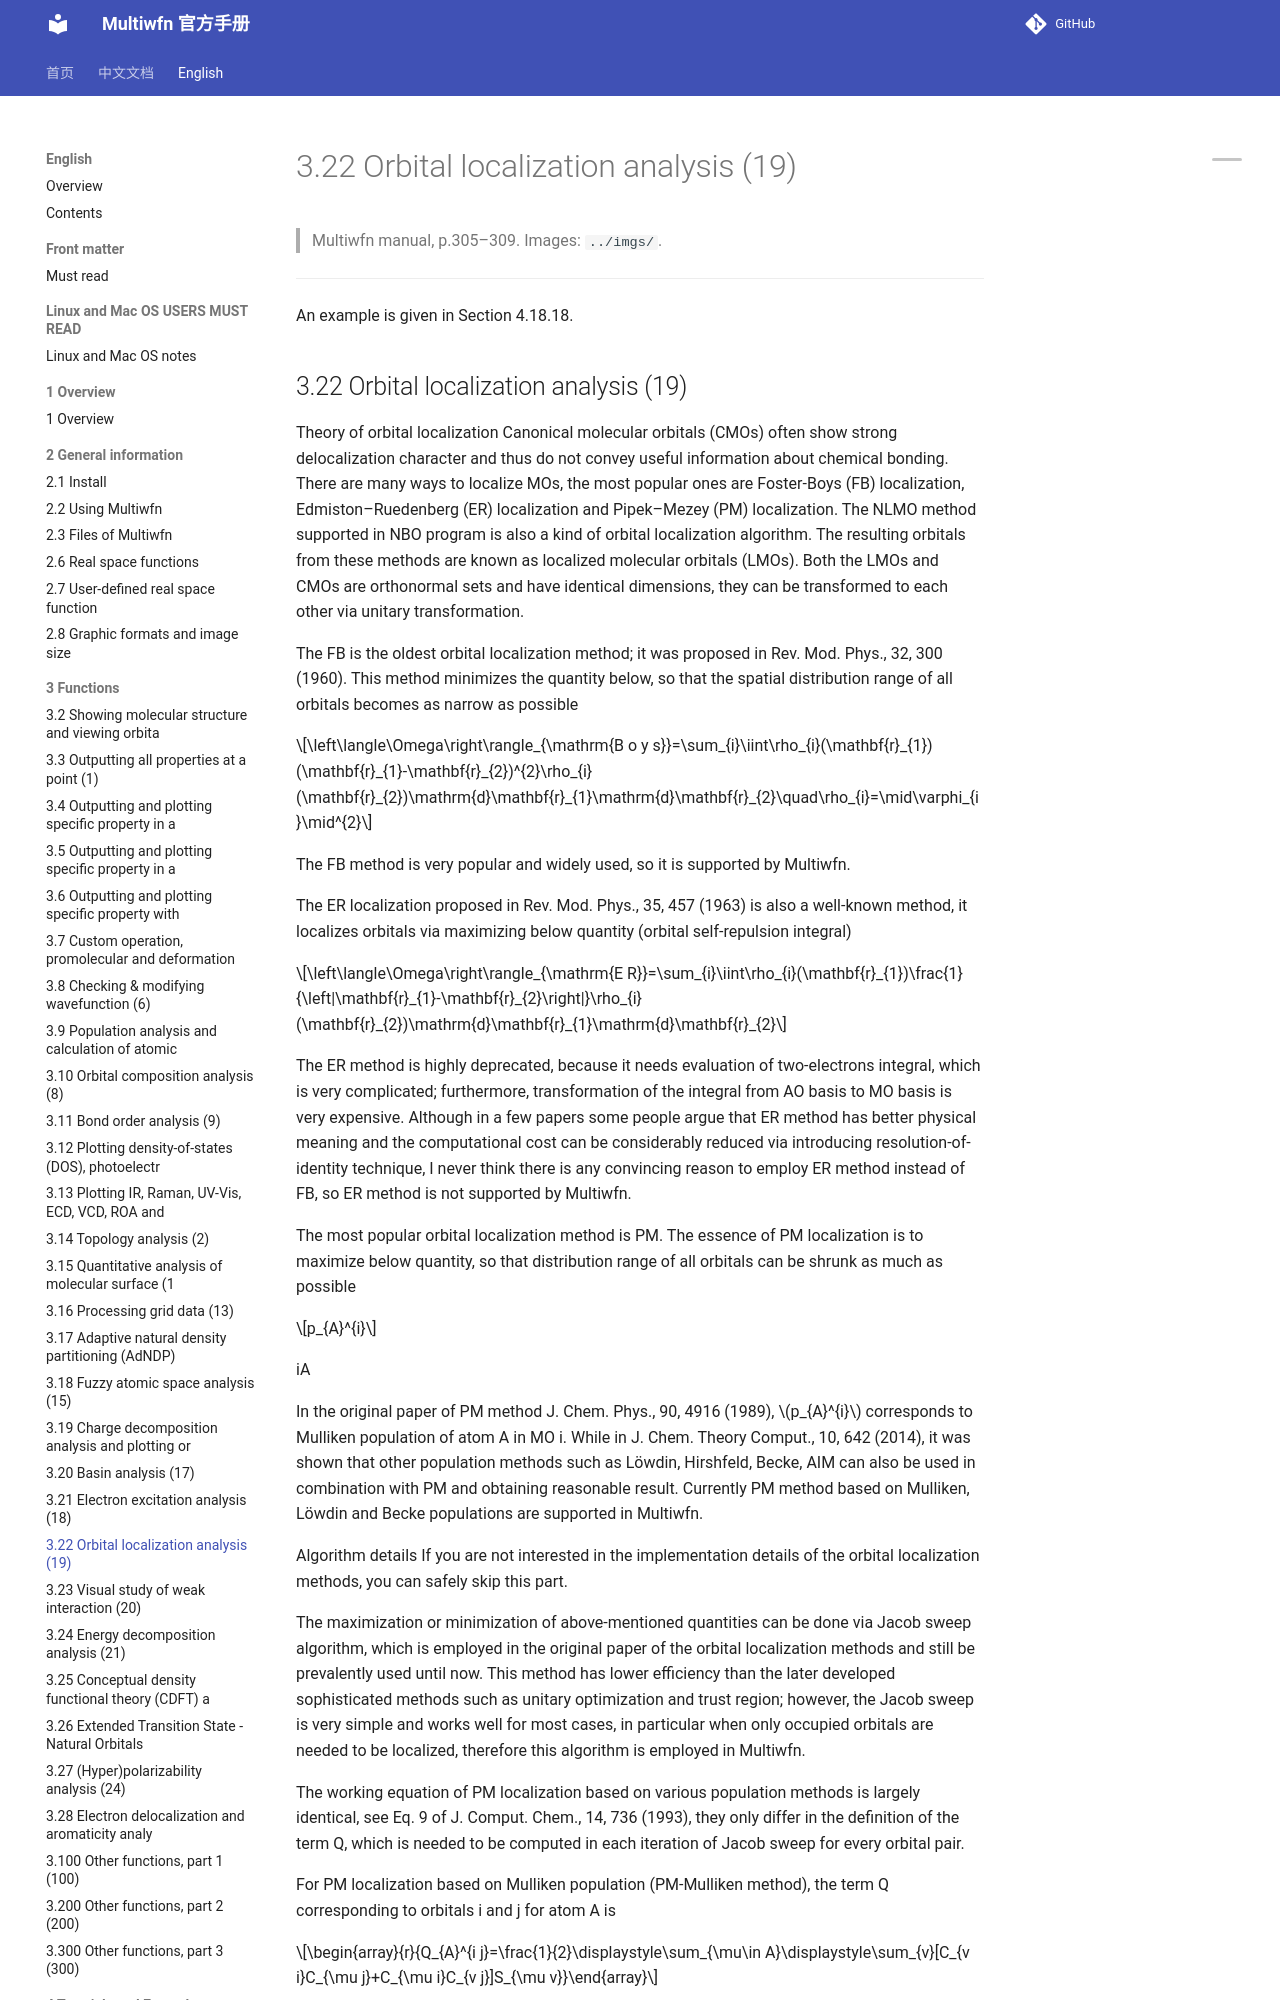

repository: wxyhgk/multiwfn-docs · page: en/30_3-22-orbital-localization-analysis-19.html · generator: mkdocs

# 3.22 Orbital localization analysis (19)

> Multiwfn manual, p.305–309. Images: `../imgs/`.

---

<!-- p.305 -->

An example is given in Section 4.18.18.


## 3.22 Orbital localization analysis (19)

Theory of orbital localization Canonical molecular orbitals (CMOs) often show strong delocalization character and thus do not convey useful information about chemical bonding. There are many ways to localize MOs, the most popular ones are Foster-Boys (FB) localization, Edmiston–Ruedenberg (ER) localization and Pipek–Mezey (PM) localization. The NLMO method supported in NBO program is also a kind of orbital localization algorithm. The resulting orbitals from these methods are known as localized molecular orbitals (LMOs). Both the LMOs and CMOs are orthonormal sets and have identical dimensions, they can be transformed to each other via unitary transformation.

The FB is the oldest orbital localization method; it was proposed in Rev. Mod. Phys., 32, 300 (1960). This method minimizes the quantity below, so that the spatial distribution range of all orbitals becomes as narrow as possible

$$\left\langle\Omega\right\rangle_{\mathrm{B o y s}}=\sum_{i}\iint\rho_{i}(\mathbf{r}_{1})(\mathbf{r}_{1}-\mathbf{r}_{2})^{2}\rho_{i}(\mathbf{r}_{2})\mathrm{d}\mathbf{r}_{1}\mathrm{d}\mathbf{r}_{2}\quad\rho_{i}=\mid\varphi_{i}\mid^{2}$$

The FB method is very popular and widely used, so it is supported by Multiwfn.

The ER localization proposed in Rev. Mod. Phys., 35, 457 (1963) is also a well-known method, it localizes orbitals via maximizing below quantity (orbital self-repulsion integral)


$$\left\langle\Omega\right\rangle_{\mathrm{E R}}=\sum_{i}\iint\rho_{i}(\mathbf{r}_{1})\frac{1}{\left|\mathbf{r}_{1}-\mathbf{r}_{2}\right|}\rho_{i}(\mathbf{r}_{2})\mathrm{d}\mathbf{r}_{1}\mathrm{d}\mathbf{r}_{2}$$

<!-- formula-ocr: formula_p305_212.png 已替换为LaTeX, 原图保留备查 -->

The ER method is highly deprecated, because it needs evaluation of two-electrons integral, which is very complicated; furthermore, transformation of the integral from AO basis to MO basis is very expensive. Although in a few papers some people argue that ER method has better physical meaning and the computational cost can be considerably reduced via introducing resolution-of-identity technique, I never think there is any convincing reason to employ ER method instead of FB, so ER method is not supported by Multiwfn.

The most popular orbital localization method is PM. The essence of PM localization is to maximize below quantity, so that distribution range of all orbitals can be shrunk as much as possible


$$p_{A}^{i}$$

<!-- formula-ocr: formula_p305_213.png 已替换为LaTeX, 原图保留备查 -->

iA

In the original paper of PM method J. Chem. Phys., 90, 4916 (1989), $p_{A}^{i}$ corresponds to Mulliken population of atom A in MO i. While in J. Chem. Theory Comput., 10, 642 (2014), it was shown that other population methods such as Löwdin, Hirshfeld, Becke, AIM can also be used in combination with PM and obtaining reasonable result. Currently PM method based on Mulliken, Löwdin and Becke populations are supported in Multiwfn.

Algorithm details If you are not interested in the implementation details of the orbital localization methods, you can safely skip this part.


<!-- p.306 -->

The maximization or minimization of above-mentioned quantities can be done via Jacob sweep algorithm, which is employed in the original paper of the orbital localization methods and still be prevalently used until now. This method has lower efficiency than the later developed sophisticated methods such as unitary optimization and trust region; however, the Jacob sweep is very simple and works well for most cases, in particular when only occupied orbitals are needed to be localized, therefore this algorithm is employed in Multiwfn.

The working equation of PM localization based on various population methods is largely identical, see Eq. 9 of J. Comput. Chem., 14, 736 (1993), they only differ in the definition of the term Q, which is needed to be computed in each iteration of Jacob sweep for every orbital pair.

For PM localization based on Mulliken population (PM-Mulliken method), the term Q corresponding to orbitals i and j for atom A is


$$\begin{array}{r}{Q_{A}^{i j}=\frac{1}{2}\displaystyle\sum_{\mu\in A}\displaystyle\sum_{v}[C_{v i}C_{\mu j}+C_{\mu i}C_{v j}]S_{\mu v}}\end{array}$$

<!-- formula-ocr: formula_p306_214.png 已替换为LaTeX, 原图保留备查 -->

where μ and ν correspond to basis function index and the latter cycles all basis functions.

For PM-Löwdin method, because the basis functions have been orthonormalized by Löwdin symmetrization, the term Q is simplified as ijAijAQC Cμμμ∈= 

The PM-Löwdin is seemingly much cheaper than PM-Mulliken; however, if properly programming, the cost of two methods are essentially identical, because the Q for PM-Mulliken case can be reformulated as
